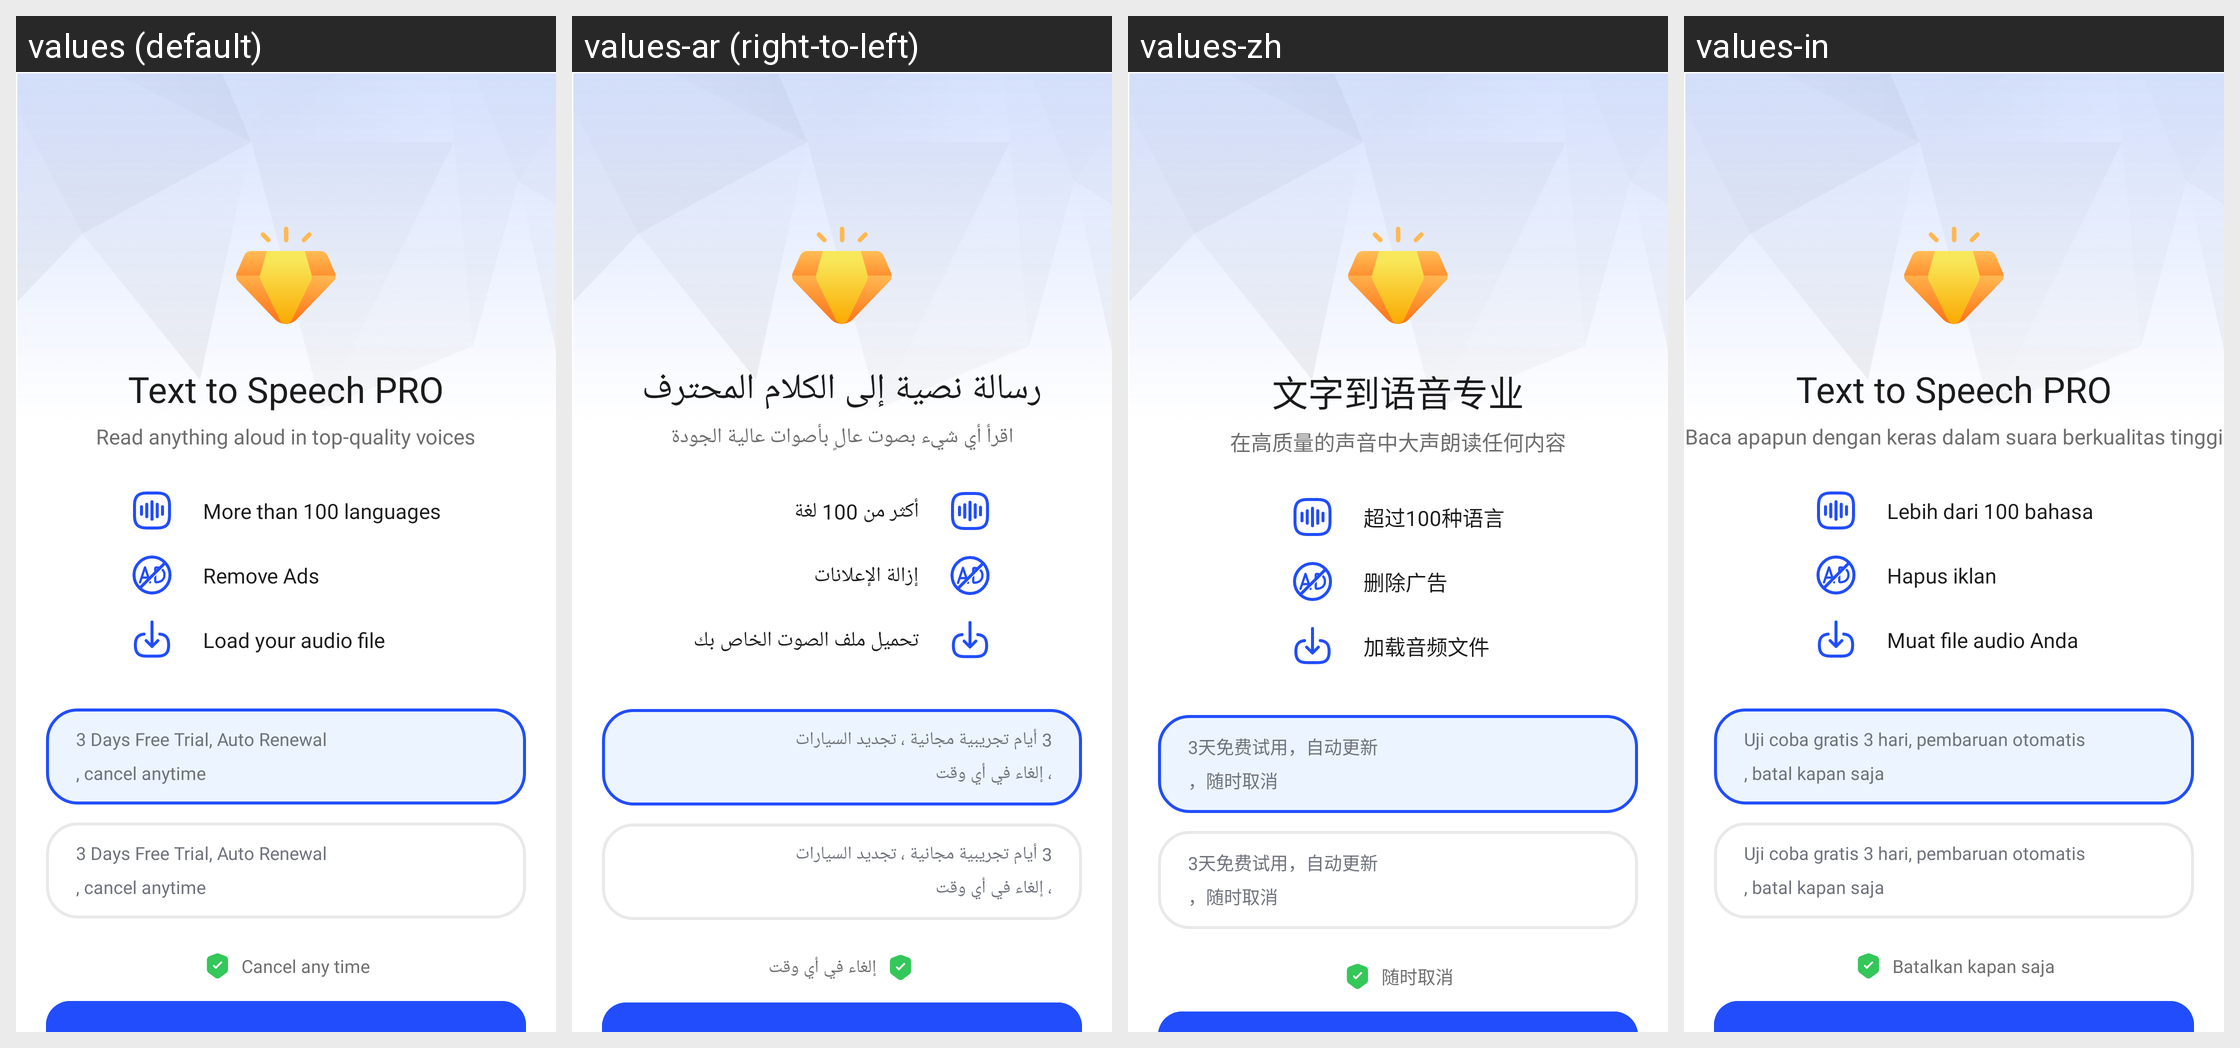

This grid shows one Android layout under several languages. Give, for every string resource on the screen, its name, the default text and each shown locale's text.
Android screen res/layout/fragment_upgrade2.xml rendered under 4 locales, left to right: values (default), values-ar (right-to-left), values-zh, values-in. Device: Nexus 5 (rendered at 1080×1920; each locale shown at half size, 540×960, under a caption strip naming it); theme Theme.TTSApp.
Other locales in the repository, not shown: values-de, values-es, values-fr, values-hi, values-ja, values-pt, values-ru, values-tr, values-ur, values-vi.
Strings drawn on this screen, with the default value and each locale's value (text and hints the layout hard-codes, and strings that could not be matched under every locale, appear in the picture but are not listed):

text_to_speech_pro
  values: Text to Speech PRO
  values-ar: رسالة نصية إلى الكلام المحترف
  values-zh: 文字到语音专业
  values-in: Text to Speech PRO  [not translated; the default value is used]

read_anything_aloud_in_top_quality_voices
  values: Read anything aloud in top-quality voices
  values-ar: اقرأ أي شيء بصوت عالٍ بأصوات عالية الجودة
  values-zh: 在高质量的声音中大声朗读任何内容
  values-in: Baca apapun dengan keras dalam suara berkualitas tinggi

more_than_100_languages
  values: More than 100 languages
  values-ar: أكثر من 100 لغة
  values-zh: 超过100种语言
  values-in: Lebih dari 100 bahasa

remove_ads
  values: Remove Ads
  values-ar: إزالة الإعلانات
  values-zh: 删除广告
  values-in: Hapus iklan

load_audio_file
  values: Load your audio file
  values-ar: تحميل ملف الصوت الخاص بك
  values-zh: 加载音频文件
  values-in: Muat file audio Anda

three_days_free_trial_auto_renewal
  values: 3 Days Free Trial, Auto Renewal
  values-ar: 3 أيام تجريبية مجانية ، تجديد السيارات
  values-zh: 3天免费试用，自动更新
  values-in: Uji coba gratis 3 hari, pembaruan otomatis

cancel_anytime
  values: , cancel anytime
  values-ar: ، إلغاء في أي وقت
  values-zh: ，随时取消
  values-in: , batal kapan saja

cancel_anytime_pro
  values: Cancel any time
  values-ar: إلغاء في أي وقت
  values-zh: 随时取消
  values-in: Batalkan kapan saja
